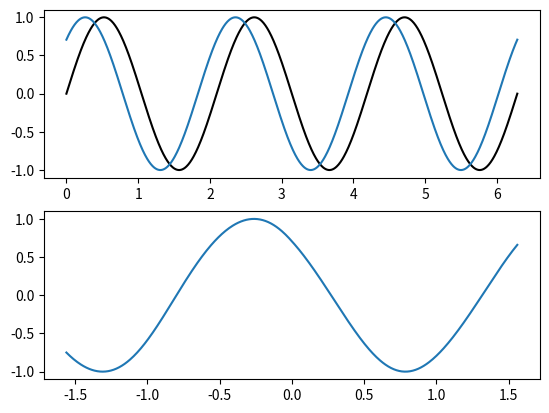

This chart was generated by the following Python code:
# Filename: signanalysis.py

import numpy.fft as fft
import numpy as np
from scipy import signal
from scipy import integrate
from scipy.ndimage.filters import gaussian_filter1d
from scipy.optimize import minimize

def gaussian_smoothing(Signal, idt_sbsmpl=10):
    """Gaussian smoothing of the data"""
    return gaussian_filter1d(Signal, idt_sbsmpl)

def autocorrel(Signal, tmax, dt):
    """
    argument : Signal (np.array), tmax and dt (float)
    tmax, is the maximum length of the autocorrelation that we want to see
    returns : autocorrel (np.array), time_shift (np.array)
    take a Signal of time sampling dt, and returns its autocorrelation
     function between [0,tstop] (normalized) !!
    """
    steps = int(tmax/dt) # number of steps to sum on
    Signal2 = (Signal-Signal.mean())/Signal.std()
    cr = np.correlate(Signal2[steps:],Signal2)/steps
    time_shift = np.arange(len(cr))*dt
    return cr/cr.max(), time_shift

def get_acf_time(Signal, dt,
                 min_time=0., max_time=100.,
                 acf=None,
                 procedure='integrate'):
    """
    returns the autocorrelation time of some fluctuations: Signal

    two methods: fitting of an exponential decay vs temporal integration

    """

    if acf is None:
        acf, shift = autocorrel(Signal, max_time, dt)
    else:
        shift = np.arange(int(max_time/dt))*dt
        
    if procedure=='fit':
        def func(X):
            return np.sum(np.abs(np.exp(-shift/X[0])-acf))
        res = minimize(func, [np.mean([max_time, min_time+dt])],
                       bounds=[[min_time+dt, max_time]], method='L-BFGS-B')
        return res.x[0]
    else:
        # we integrate
        i0 = min([len(acf), len(shift)])
        return integrate.cumtrapz(acf[:i0], shift[:i0])[-1]


def crosscorrel(Signal1, Signal2, tmax, dt):
    """
    argument : Signal1 (np.array()), Signal2 (np.array())
    returns : np.array()
    take two Signals, and returns their crosscorrelation function 

    CONVENTION:
    --------------------------------------------------------------
    when the peak is in the past (negative t_shift)
    it means that Signal2 is delayed with respect to Signal 1
    --------------------------------------------------------------
    """
    if len(Signal1)!=len(Signal2):
        print('Need two arrays of the same size !!')
        
    steps = int(tmax/dt) # number of steps to sum on
    time_shift = dt*np.concatenate([-np.arange(1, steps)[::-1], np.arange(steps)])
    CCF = np.zeros(len(time_shift))
    for i in np.arange(steps):
        ccf = np.corrcoef(Signal1[:len(Signal1)-i], Signal2[i:])
        CCF[steps-1+i] = ccf[0,1]
    for i in np.arange(steps):
        ccf = np.corrcoef(Signal2[:len(Signal1)-i], Signal1[i:])
        CCF[steps-1-i] = ccf[0,1]
    return CCF, time_shift

def crosscorrel_norm(Signal1,Signal2):
    """
    computes the cross-correlation, and takes into account the boundary
    effects ! so normalizes by the weight of the bins !!
    the two array have t have the same size @
    
    argument : Signal1 (np.array()), Signal2 (np.array())
    returns : np.array()
    take two Signals, and returns their crosscorrelation function 
    """
    if Signal1.size!=Signal2.size:
        print("problem no equal size vectors !!")
    Signal1 = (Signal1-Signal1.mean())
    Signal2 = (Signal2-Signal2.mean())
    cr = signal.fftconvolve(Signal1,Signal2,"full")/Signal1.std()/Signal2.std()
    ww = np.linspace(Signal1.size,0,-1)
    bin_weight = np.concatenate((ww[::-1],ww[1:]))
    return cr/bin_weight

def butter_lowpass(Fcutoff, Facq, order=5):
    nyq = 0.5 * Facq
    normal_cutoff = Fcutoff / nyq
    b, a = signal.butter(order, normal_cutoff, btype='low', analog=False)
    return b, a

def butter_lowpass_filter(data, Fcutoff, Facq, order=5):
    b, a = butter_lowpass(Fcutoff, Facq, order=order)
    y = signal.lfilter(b, a, data)
    return y

def butter_highpass(Fcutoff, Facq, order=5):
    nyq = 0.5 * Facq
    normal_cutoff = Fcutoff / nyq
    b, a = signal.butter(order, normal_cutoff, btype='high', analog=False)
    return b, a

def butter_highpass_filter(data, Fcutoff, Facq, order=5):
    b, a = butter_highpass(Fcutoff, Facq, order=order)
    y = signal.lfilter(b, a, data)
    return y

def butter_bandpass(lowcut, highcut, Facq, order=5):
    nyq = 0.5 * Facq
    low = lowcut / nyq
    high = highcut / nyq
    b, a = signal.butter(order, [low, high], btype='band')
    return b, a

def butter_bandpass_filter(data, lowcut, highcut, Facq, order=5):
    b, a = butter_bandpass(lowcut, highcut, Facq, order=order)
    y = signal.lfilter(b, a, data)
    return y

def low_pass_by_convolve_with_exp(data, T, dt):
    """
    function to be worked out, normalization not ok
    """
    tt = np.arange(int(5.*T/dt))*dt
    tmid = tt[int(len(tt)/2.)]
    exp = np.array([np.exp(-(t2-tmid)/T) if t2>=tmid else 0 for t2 in tt])
    conv_number = signal.convolve(np.ones(len(data)),
                                  .5*(1+np.sign(tt-tmid)),
                                  mode='same')
    output = signal.convolve(data, exp,
                             mode='same')/conv_number
    return output

def smooth(x,window_len=11,window='hanning'):
    """smooth the data using a window with requested size.
    
    This method is based on the convolution of a scaled window with the Signal.
    The Signal is prepared by introducing reflected copies of the Signal 
    (with the window size) in both ends so that transient parts are minimized
    in the begining and end part of the output Signal.
    
    input:
        x: the input Signal 
        window_len: the dimension of the smoothing window; should be an odd integer
        window: the type of window from 'flat', 'hanning', 'hamming', 'bartlett', 'blackman'
            flat window will produce a moving average smoothing.

    output:
        the smoothed Signal
        
    example:

    t=linspace(-2,2,0.1)
    x=sin(t)+randn(len(t))*0.1
    y=smooth(x)
    
    see also: 
    
    np.hanning, np.hamming, np.bartlett, np.blackman, np.convolve
    scipy.Signal.lfilter
 
    TODO: the window parameter could be the window itself if an array instead of a string
    NOTE: length(output) != length(input), to correct this: return y[(window_len/2-1):-(window_len/2)] instead of just y.
    """ 
     
    s=np.r_[x[window_len-1:0:-1],x,x[-1:-window_len:-1]]
    #print(len(s))
    if window == 'flat': #moving average
        w=np.ones(window_len,'d')
    else:
        w=eval('np.'+window+'(window_len)')
    
    y=np.convolve(w/w.sum(),s,mode='same')
    return y

if __name__=='__main__':

    import matplotlib.pyplot as plt
    
    t = np.linspace(0, np.pi*2, int(1e3))
    Signal1 = np.sin(3*t)
    Signal2 = np.cos(3*t-np.pi/4)
    cr, t_shift = crosscorrel(Signal1, Signal2, np.pi/2, t[1]-t[0])
    _, ax = plt.subplots(2)
    ax[0].plot(t, Signal1, 'k')
    ax[0].plot(t, Signal2)
    ax[1].plot(t_shift, cr, '-')

    plt.show()
